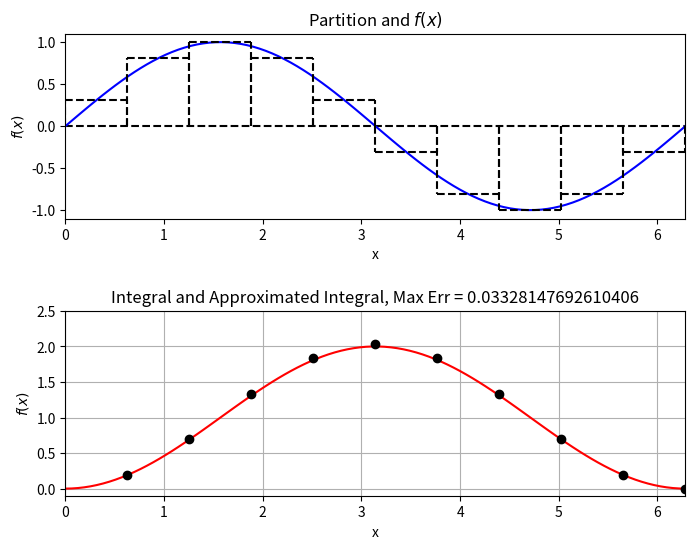
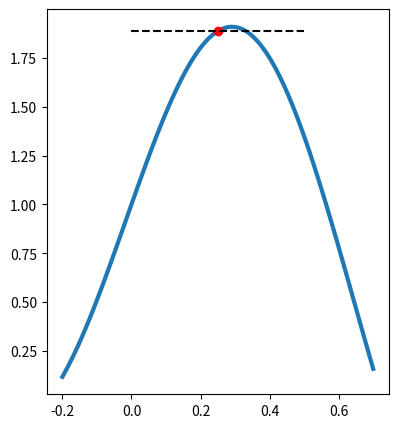

Python code for these plots, in order: (Note: this script raises an exception after producing the figures.)


from __future__ import print_function

%matplotlib inline
import numpy
import matplotlib.pyplot as plt
import warnings

# Note that this calculates the cumulative integral from 0.0

f = lambda x: numpy.sin(x)
I = lambda x: 1.0 - numpy.cos(x)
x = numpy.linspace(0.0, 2.0 * numpy.pi, 100)

num_partitions = 10
x_hat = numpy.linspace(0.0, 2.0 * numpy.pi, num_partitions + 1)
x_star = 0.5 * (x_hat[1:] + x_hat[:-1])
delta_x = x_hat[1] - x_hat[0]

fig = plt.figure(figsize=(8,6))
fig.subplots_adjust(hspace=.5)
axes = fig.add_subplot(2, 1, 1)

axes.plot(x, numpy.zeros(x.shape), 'k--')
axes.plot(x, f(x), 'b')

for i in range(num_partitions):
    axes.plot([x_hat[i], x_hat[i]], [0.0, f(x_star[i])], 'k--')
    axes.plot([x_hat[i + 1], x_hat[i + 1]], [0.0, f(x_star[i])], 'k--')
    axes.plot([x_hat[i], x_hat[i + 1]], [f(x_star[i]), f(x_star[i])], 'k--')
    
axes.set_xlabel("x")
axes.set_ylabel("$f(x)$")
axes.set_title("Partition and $f(x)$")
axes.set_xlim((0.0, 2.0 * numpy.pi))
axes.set_ylim((-1.1, 1.1))

I_hat = numpy.zeros(num_partitions)
I_hat[0] = f(x_star[0]) * delta_x
for i in range(1, num_partitions):
    I_hat[i] = I_hat[i - 1] + f(x_star[i]) * delta_x
    
axes = fig.add_subplot(2, 1, 2)

axes.plot(x, I(x), 'r')
# Offset due to indexing above
axes.plot(x_star + delta_x / 2.0, I_hat, 'ko')

err = numpy.abs(I(x_hat[1:]) - I_hat)

axes.set_xlabel("x")
axes.set_ylabel("$f(x)$")
axes.set_title("Integral and Approximated Integral, Max Err = {}".format(err.max()))
axes.set_xlim((0.0, 2.0 * numpy.pi))
axes.set_ylim((-0.1, 2.5))
axes.grid()

plt.show()

func = lambda x: 1 - x**2 + numpy.sin(5*x)
x0 = 0.
x1 = .5
x_buf = .2
x = numpy.linspace(x0 - x_buf, x1+ x_buf, 100)
x_interval = numpy.linspace(x0, x1, 100)

x_samp = numpy.array([ 0.5*(x0 + x1) ])
f_samp = func(x_samp)

fig = plt.figure(figsize=(15,5))
axes = fig.add_subplot(1,3,1)
axes.plot(x,func(x),linewidth=3)
axes.plot(x_samp, f_samp, 'ro')
axes.plot(x_interval, f_samp*numpy.ones(x_interval.shape), 'k--')
axes.plot(x0*numpy.ones(2), [0., f_samp],'k--')
axes.plot(x1*numpy.ones(2), [0., f_samp],'k--')
axes.plot(x0*numpy.ones(2), [0., func(x0)],'b')
axes.plot(x1*numpy.ones(2), [0., func(x1)],'b')
axes.plot(x, numpy.zeros(x.shape),'k')
axes.text(x0-.02,-.2,'$x_i$',fontsize=16)
axes.text(x1-.02,-.2,'$x_{i+1}$',fontsize=16)
axes.set_title('Midpoint Rule',fontsize=16)
axes.set_xlabel('x', fontsize=16)
axes.set_ylabel('f(x)', fontsize=16)
axes.set_ylim((-0.25, 2.))
axes.fill_between(x_interval,0.,func(x_interval))
axes.fill_between(x_interval, 0, f_samp*numpy.ones(x_interval.shape), hatch='/', alpha=0)
axes.grid()

axes = fig.add_subplot(1,3,2)
x_samp = numpy.array([x0, x1])
f_samp = func(x_samp)
axes.plot(x,func(x),linewidth=3)
axes.plot(x_samp, f_samp, 'ro')
axes.plot(x_samp, f_samp, 'k--')
axes.plot(x0*numpy.ones(2), [0., f_samp[0]],'k--')
axes.plot(x1*numpy.ones(2), [0., f_samp[1]],'k--')
axes.plot(x0*numpy.ones(2), [0., func(x0)],'b')
axes.plot(x1*numpy.ones(2), [0., func(x1)],'b')
axes.plot(x, numpy.zeros(x.shape),'k')
axes.text(x0-.02,-.2,'$x_i$',fontsize=16)
axes.text(x1-.02,-.2,'$x_{i+1}$',fontsize=16)
axes.set_title('Trapezoidal Rule',fontsize=16)
axes.set_xlabel('x', fontsize=16)
axes.set_ylabel('f(x)', fontsize=16)
axes.set_ylim((-0.25, 2.))
axes.fill_between(x_interval,0.,func(x_interval))
axes.fill_between(x_samp,0.,f_samp, hatch='/', alpha=0)


axes.grid()

axes = fig.add_subplot(1,3,3)
x_samp = numpy.array([x0, (x0 + x1)/2., x1])
f_samp = func(x_samp)
p = numpy.polyfit(x_samp, f_samp, 2)
f_p2 = numpy.polyval(p, x_interval)
axes.plot(x,func(x),linewidth=3)
axes.plot(x_samp, f_samp, 'ro')
axes.plot(x_interval, f_p2, 'k--')
axes.plot(x0*numpy.ones(2), [0., f_samp[0]],'k--')
axes.plot(x1*numpy.ones(2), [0., f_samp[-1]],'k--')
axes.plot(x0*numpy.ones(2), [0., func(x0)],'b')
axes.plot(x1*numpy.ones(2), [0., func(x1)],'b')
axes.plot(x, numpy.zeros(x.shape),'k')
axes.text(x0-.02,-.2,'$x_i$',fontsize=16)
axes.text(x1-.02,-.2,'$x_{i+1}$',fontsize=16)
axes.set_title('Simpsons Rule',fontsize=16)
axes.set_xlabel('x', fontsize=16)
axes.set_ylabel('f(x)', fontsize=16)
axes.set_ylim((-0.25, 2.))
axes.fill_between(x_interval,0.,func(x_interval))
axes.fill_between(x_interval,0.,f_p2, hatch='/', alpha=0)


axes.grid()
plt.show()

# Note that this calculates the cumulative integral from 0.0

f = lambda x: numpy.sin(x)
I = lambda x: 1.0 - numpy.cos(x)
x = numpy.linspace(0.0, 2.0 * numpy.pi, 100)

num_partitions = 10
x_hat = numpy.linspace(0.0, 2.0 * numpy.pi, num_partitions + 1)
delta_x = x_hat[1] - x_hat[0]

fig = plt.figure(figsize=(8,6))
fig.subplots_adjust(hspace=.5)
axes = fig.add_subplot(2, 1, 1)

axes.plot(x, numpy.zeros(x.shape), 'k--')
axes.plot(x, f(x), 'b')

for i in range(num_partitions):
    axes.plot([x_hat[i], x_hat[i]], [0.0, f(x_hat[i])], 'k--')
    axes.plot([x_hat[i + 1], x_hat[i + 1]], [0.0, f(x_hat[i+1])], 'k--')
    axes.plot([x_hat[i], x_hat[i + 1]], [f(x_hat[i]), f(x_hat[i+1])], 'k--')
    
axes.set_xlabel("x")
axes.set_ylabel("$f(x)$")
axes.set_title("Partition and $f(x)$")
axes.set_xlim((0.0, 2.0 * numpy.pi))
axes.set_ylim((-1.1, 1.1))

I_hat = numpy.zeros(num_partitions)
I_hat[0] = (f(x_hat[1]) + f(x_hat[0])) * delta_x / 2.0
for i in range(1, num_partitions):
    I_hat[i] = I_hat[i - 1] + (f(x_hat[i + 1]) + f(x_hat[i])) * delta_x / 2.0

err = numpy.abs(I(x_hat[1:]) - I_hat)

axes = fig.add_subplot(2, 1, 2)

axes.plot(x, I(x), 'r')
# Offset due to indexing above
axes.plot(x_hat[1:], I_hat, 'ko')

axes.set_xlabel("x")
axes.set_ylabel("$f(x)$")
axes.set_title("Integral and Approximated Integral, Max Err = {}".format(err.max()))
axes.set_xlim((0.0, 2.0 * numpy.pi))
axes.set_ylim((-0.1, 2.5))
axes.grid()

plt.show()

# Note that this calculates the cummulative integral from 0.0

f = lambda x: numpy.sin(x)
I = lambda x: 1.0 - numpy.cos(x)
x = numpy.linspace(0.0, 2.0 * numpy.pi, 100)

num_partitions = 20
x_hat = numpy.linspace(0.0, 2.0 * numpy.pi, num_partitions + 1)
delta_x = x_hat[1] - x_hat[0]

fig = plt.figure(figsize=(8,6))
fig.subplots_adjust(hspace=.5)
axes = fig.add_subplot(2, 1, 1)

axes.plot(x, numpy.zeros(x.shape), 'k--')
axes.plot(x, f(x), 'b')

for i in range(num_partitions):
    axes.plot([x_hat[i], x_hat[i]], [0.0, f(x_hat[i])], 'k--')
    axes.plot([x_hat[i + 1], x_hat[i + 1]], [0.0, f(x_hat[i + 1])], 'k--')
    coeff = numpy.polyfit((x_hat[i], x_hat[i] + delta_x / 2.0, x_hat[i + 1]), 
                          (f(x_hat[i]), f(x_hat[i] + delta_x / 2.0), f(x_hat[i+1])), 2)
    x_star = numpy.linspace(x_hat[i], x_hat[i+1], 10)
    axes.plot(x_star, numpy.polyval(coeff, x_star), 'k--')
    
axes.set_xlabel("x")
axes.set_ylabel("$f(x)$")
axes.set_title("Partition and $f(x)$")
axes.set_xlim((0.0, 2.0 * numpy.pi))
axes.set_ylim((-1.1, 1.1))
#axes.grid()

I_hat = numpy.zeros(num_partitions)
I_hat[0] = delta_x * (1.0 / 6.0 * (f(x_hat[0]) + f(x_hat[1])) + 2.0 / 3.0 * f(x_hat[0] + delta_x / 2.0))
for i in range(1, num_partitions):
    I_hat[i] = I_hat[i - 1] + delta_x * (1.0 / 6.0 * (f(x_hat[i]) + f(x_hat[i+1])) + 2.0 / 3.0 * f(x_hat[i] + delta_x / 2.0))
    
err = numpy.abs(I(x_hat[1:]) - I_hat)
    
axes = fig.add_subplot(2, 1, 2)

axes.plot(x, I(x), 'r')
# Offset due to indexing above
axes.plot(x_hat[1:], I_hat, 'ko')

axes.set_xlabel("x")
axes.set_ylabel("$f(x)$")
axes.set_title("Integral and Approximated Integral, Max Err = {}".format(err.max()))
axes.set_xlim((0.0, 2.0 * numpy.pi))
axes.set_ylim((-0.1, 2.5))
axes.grid()

plt.show()

func = lambda x: 1 - x**2 + numpy.sin(5*x)
x0 = 0.
x1 = .5
x_buf = .2
x = numpy.linspace(x0 - x_buf, x1+ x_buf, 100)
x_interval = numpy.linspace(x0, x1, 100)

x_samp = numpy.array([ 0.5*(x0 + x1) ])
f_samp = func(x_samp)

fig = plt.figure(figsize=(15,5))
axes = fig.add_subplot(1,3,1)
axes.plot(x,func(x),linewidth=3)
axes.plot(x_samp, f_samp, 'ro')
axes.plot(x_interval, f_samp*numpy.ones(x_interval.shape), 'k--')
axes.plot(x0*numpy.ones(2), [0., f_samp],'k--')
axes.plot(x1*numpy.ones(2), [0., f_samp],'k--')
axes.plot(x0*numpy.ones(2), [0., func(x0)],'b')
axes.plot(x1*numpy.ones(2), [0., func(x1)],'b')
axes.plot(x, numpy.zeros(x.shape),'k')
axes.text(x0-.02,-.2,'$x_i$',fontsize=16)
axes.text(x1-.02,-.2,'$x_{i+1}$',fontsize=16)
axes.set_title('Midpoint Rule',fontsize=16)
axes.set_xlabel('x', fontsize=16)
axes.set_ylabel('f(x)', fontsize=16)
axes.set_ylim((-0.25, 2.))
axes.fill_between(x_interval,0.,func(x_interval))
axes.fill_between(x_interval, 0, f_samp*numpy.ones(x_interval.shape), hatch='/', alpha=0)
axes.grid()

axes = fig.add_subplot(1,3,2)
x_samp = numpy.array([x0, x1])
f_samp = func(x_samp)
axes.plot(x,func(x),linewidth=3)
axes.plot(x_samp, f_samp, 'ro')
axes.plot(x_samp, f_samp, 'k--')
axes.plot(x0*numpy.ones(2), [0., f_samp[0]],'k--')
axes.plot(x1*numpy.ones(2), [0., f_samp[1]],'k--')
axes.plot(x0*numpy.ones(2), [0., func(x0)],'b')
axes.plot(x1*numpy.ones(2), [0., func(x1)],'b')
axes.plot(x, numpy.zeros(x.shape),'k')
axes.text(x0-.02,-.2,'$x_i$',fontsize=16)
axes.text(x1-.02,-.2,'$x_{i+1}$',fontsize=16)
axes.set_title('Trapezoidal Rule',fontsize=16)
axes.set_xlabel('x', fontsize=16)
axes.set_ylabel('f(x)', fontsize=16)
axes.set_ylim((-0.25, 2.))
axes.fill_between(x_interval,0.,func(x_interval))
axes.fill_between(x_samp,0.,f_samp, hatch='/', alpha=0)


axes.grid()

axes = fig.add_subplot(1,3,3)
x_samp = numpy.array([x0, (x0 + x1)/2., x1])
f_samp = func(x_samp)
p = numpy.polyfit(x_samp, f_samp, 2)
f_p2 = numpy.polyval(p, x_interval)
axes.plot(x,func(x),linewidth=3)
axes.plot(x_samp, f_samp, 'ro')
axes.plot(x_interval, f_p2, 'k--')
axes.plot(x0*numpy.ones(2), [0., f_samp[0]],'k--')
axes.plot(x1*numpy.ones(2), [0., f_samp[-1]],'k--')
axes.plot(x0*numpy.ones(2), [0., func(x0)],'b')
axes.plot(x1*numpy.ones(2), [0., func(x1)],'b')
axes.plot(x, numpy.zeros(x.shape),'k')
axes.text(x0-.02,-.2,'$x_i$',fontsize=16)
axes.text(x1-.02,-.2,'$x_{i+1}$',fontsize=16)
axes.set_title('Simpsons Rule',fontsize=16)
axes.set_xlabel('x', fontsize=16)
axes.set_ylabel('f(x)', fontsize=16)
axes.set_ylim((-0.25, 2.))
axes.fill_between(x_interval,0.,func(x_interval))
axes.fill_between(x_interval,0.,f_p2, hatch='/', alpha=0)


axes.grid()
plt.show()

err=numpy.abs(2/numpy.pi - 0)
err


# Compute the error as a function of delta_x for each method
f = lambda x: numpy.sin(numpy.pi * x)

num_partitions = numpy.array([ 2**n for n in range(0, 16)])
delta_x = numpy.empty(len(num_partitions))
error_mid = numpy.empty(len(num_partitions))
error_trap = numpy.empty(len(num_partitions))
error_simpson = numpy.empty(len(num_partitions))

I_true = 2.0/numpy.pi

for (j, N) in enumerate(num_partitions):
    x_hat = numpy.linspace(0.0, 1.0, N + 1)
    delta_x[j] = x_hat[1] - x_hat[0]

    # Compute Midpoint
    x_star = 0.5 * (x_hat[1:] + x_hat[:-1])
    I_hat = 0.0
    for i in range(0, N):
        I_hat += f(x_star[i]) * delta_x[j]
    error_mid[j] = numpy.abs(I_hat - I_true)/I_true
    
    # Compute trapezoid
    I_hat = 0.0
    for i in range(1, N):
        I_hat += (f(x_hat[i + 1]) + f(x_hat[i])) * delta_x[j] / 2.0
    error_trap[j] = numpy.abs(I_hat - I_true)/I_true
    
    # Compute simpson's    
    I_hat = 0.0
    for i in range(0, N):
        I_hat += delta_x[j] * (1.0 / 6.0 * (f(x_hat[i]) + f(x_hat[i+1])) + 2.0 / 3.0 * f(x_hat[i] + delta_x[j] / 2.0))
    error_simpson[j] = numpy.abs(I_hat - I_true)/I_true

fig = plt.figure(figsize=(8,6))
axes = fig.add_subplot(1, 1, 1)

order_C = lambda delta_x, error, order: numpy.exp(numpy.log(error) - order * numpy.log(delta_x))
axes.loglog(delta_x, error_mid, 'ro', label="Midpoint")
axes.loglog(delta_x, error_trap, 'bo', label="Trapezoid")
axes.loglog(delta_x, error_simpson, 'go', label="Simpson's")
axes.loglog(delta_x, order_C(delta_x[0], error_trap[0], 2.0) * delta_x**2.0, 'b--', label="2nd Order")
axes.loglog(delta_x, order_C(delta_x[0], error_simpson[0], 4.0) * delta_x**4.0, 'g--', label="4th Order")
axes.legend(loc='best')
axes.set_xlabel('$\Delta x$', fontsize=16)
axes.set_ylabel('Relative Error', fontsize=16)
axes.grid()

plt.show()

fig = plt.figure(figsize=(5,5))
axes = fig.add_subplot(1,1,1)
axes.plot(x,func(x),linewidth=3)
axes.fill_between(x_interval,0.,func(x_interval))
axes.plot(x, numpy.zeros(x.shape),'k')
axes.text(x0-.02,-.2,'$a$',fontsize=16)
axes.text((x0+x1)/2.-.02,-.2,'$x$',fontsize=16)
axes.text(x1-.02,-.2,'$b$',fontsize=16)
axes.set_xlabel('x', fontsize=16)
axes.set_ylabel('f(x)', fontsize=16)
axes.text(x0-.06,-.4,'$-1$',fontsize=16)
axes.text((x0+x1)/2.-.02,-.4,'$\\xi$',fontsize=16)
axes.text(x1-.02,-.4,'$1$',fontsize=16)
axes.set_ylim((-0.5, 2.))
axes.grid()


def ncintegration(f, a, b, N):
    """ Approximate \int_a^b f(x)dx using  Newton-Cotes quadrature rules with N<=3 quadrature points"""
        
    assert (N > 0)
    assert (N < 4)
    # Build up a nested list of integration points and weights for the interval [-1, 1]:
    xNC = []
    wNC = []
    # 1 point Newton-Cotes (Mid-point) 
    xNC.append(numpy.array([0.]))
    wNC.append(numpy.array([2.]))
    # 2 point Newton-Cotes quadrature (Trapezoidal)
    xNC.append(numpy.array([ -1., 1. ]))
    wNC.append(numpy.array([ 1. , 1.]))
    # 3 point Newton-Cotes quadrature (Simpson's rule)
    xNC.append(numpy.array([-1., 0., 1.]))
    wNC.append(numpy.array([1., 4., 1.])/3.)
    
    # make affine map between x and xi
    xi_map = lambda xi: (b - a)/2. * xi + (a + b) / 2.
    
    I = (b - a)/2. * wNC[N-1].dot(f(xi_map(xNC[N-1])))
    return I



f = lambda x: numpy.sin(x)
I = lambda x: - numpy.cos(x)

a = numpy.pi/4.
b = 3*numpy.pi/4.
b = numpy.pi/2
I_true = I(b) - I(a)
print(I_true)

x = numpy.linspace(0.0, 2.0 * numpy.pi, 100)
x_interval = numpy.linspace(a, b, 100)
fig = plt.figure(figsize=(5,5))
axes = fig.add_subplot(1,1,1)
axes.plot(x,f(x),linewidth=3)
axes.fill_between(x_interval,0.,f(x_interval))
axes.plot(x, numpy.zeros(x.shape),'k')

axes.grid()

# Calculate Newton-Cotes Quadrature and relative errors for 1,2, and 3 point NC quadrature schemes
for N in range(1,4):
    I = ncintegration(f,a,b,N)
    err = numpy.abs(I - I_true)/numpy.abs(I_true)
    print('N = {}, I_N = {}, err = {}'.format(N, I, err))
    

f = lambda x: x**3 -3*x**2 +2*x -1.
If = lambda x: x**4/4 - x**3 + x**2 -x
I_true = If(1.) - If(-1.)
I_true

x = numpy.sqrt(1./3)
I_2 = f(-x) + f(x)
I_2

from scipy.special import legendre
x = numpy.linspace(-1,1,100)

fig = plt.figure(figsize=(8,6))
axes = fig.add_subplot(1,1,1)
for N in range(5):
    Pn = legendre(N)
    axes.plot(x, Pn(x), label='N={}'.format(N))

axes.grid()
axes.set_title('Legendre Polynomials', fontsize=18)
axes.set_xlabel('x',fontsize=16)
axes.legend(loc='best')
plt.show()


from scipy.special import legendre
x = numpy.linspace(-1,1,100)

fig = plt.figure(figsize=(8,6))
axes = fig.add_subplot(1,1,1)
for N in range(5):
    Pn = legendre(N)
    axes.plot(x, Pn(x), label='N={}'.format(N))

axes.grid()
axes.set_title('Legendre Polynomials', fontsize=18)
axes.set_xlabel('x',fontsize=16)
axes.legend(loc='best')
plt.show()


def glintegration(f, a, b, N):
    """ Approximate \int_a^b f(x)dx using  Gauss-Legendre quadrature rules with N<=4 quadrature points"""
        
    # Build up a nested list of gauss points and weights:
    xGl = []
    wGl = []
    # 1 point Gauss-legendre quadrature
    xGl.append(numpy.array([0.]))
    wGl.append(numpy.array([2.]))
    # 2 point Gauss-legendre quadrature
    xGl.append(numpy.array([ -1./numpy.sqrt(3.), 1./numpy.sqrt(3)]))
    wGl.append(numpy.array([ 1. , 1.]))
    # 3 point Gauss-legendre quadrature
    xGl.append(numpy.array([-numpy.sqrt(3. /5.), 0., numpy.sqrt(3. / 5.)]))
    wGl.append(numpy.array([5., 8., 5.])/9.)
    # 4 point Gauss-Legendre quadrature
    xGl.append(numpy.array([-numpy.sqrt(3.0 / 7.0 - 2.0 / 7.0 * numpy.sqrt(6.0 / 5.0)), 
           numpy.sqrt(3.0 / 7.0 - 2.0 / 7.0 * numpy.sqrt(6.0 / 5.0)),
          -numpy.sqrt(3.0 / 7.0 + 2.0 / 7.0 * numpy.sqrt(6.0 / 5.0)),
           numpy.sqrt(3.0 / 7.0 + 2.0 / 7.0 * numpy.sqrt(6.0 / 5.0))]))                 
    wGl.append(numpy.array([(18.0 + numpy.sqrt(30.0)) / 36.0, (18.0 + numpy.sqrt(30.0)) / 36.0,
         (18.0 - numpy.sqrt(30.0)) / 36.0, (18.0 - numpy.sqrt(30.0)) / 36.0]))
    
    # make affine map between x and xi
    xi_map = lambda xi: (b - a)/2. * xi + (a + b) / 2.
    
    I = (b - a)/2. * (wGl[N-1].dot(f(xi_map(xGl[N-1]))))
    return I



f = lambda x: numpy.cos(x)
I = 1.
x_interval = numpy.linspace(0., numpy.pi/2, 100)

x = numpy.linspace(-1.,2, 100)
fig = plt.figure(figsize=(5,5))
axes = fig.add_subplot(1,1,1)
axes.plot(x,f(x),linewidth=3)
axes.fill_between(x_interval,0.,f(x_interval))
axes.plot(x, numpy.zeros(x.shape),'k')

axes.grid()
plt.show()

a = 0.
b = numpy.pi/2
I_true = 1.
err = numpy.zeros(4)
print('Gauss-Legendre N-point quadrature formulas\n')
for N in range(1,5):
    I = glintegration(f, a, b, N)
    err[N-1] = numpy.abs(I_true - I)
    print('N = {}, I = {}, err = {}'.format(N,I, err[N-1]))

errNC = numpy.zeros(4)
print('Newton-Cotes N-point quadrature formulas\n')
for N in range(1,4):
    I = ncintegration(f, a, b, N)
    errNC[N-1] = numpy.abs(I_true - I)
    print('N = {}, I = {}, err = {}'.format(N,I, errNC[N-1]))

    
fig = plt.figure(figsize=(8, 6))
axes = fig.add_subplot(1, 1, 1)
axes.semilogy(range(1,5),errNC,'bs', markersize=10, label='Newton-Cotes')
axes.semilogy(range(1,5),err,'ro', markersize=10, label='Gauss-Legendre')
axes.set_ylabel('Error')
axes.set_xlabel('quadrature points (N)')
axes.legend(loc='best')
axes.grid()
plt.show()

f = lambda x: - 4*x**3 - 3.*x**2 + 2.*x +300.
int_f = lambda x:  - x**4 - x**3. + x**2 + x*300.
f = lambda x: x**5 - 4*x**3 - 3.*x**2 + 2.*x +300.
int_f = lambda x: x**6/6. - x**4 - x**3. + x**2 + x*300.

a = 1.
b = 4.
I_true = int_f(b) - int_f(a)
print('I_true = {}'.format(I_true))
for N in range(1,5):
    I = glintegration(f, a, b, N)
    err = numpy.abs(I - I_true)/numpy.abs(I_true)
    print('N = {}, I = {:5.6g}, rel_err = {} '.format(N,I,err))

x = numpy.linspace(a - 1, b + 1, 100)
x_interval = numpy.linspace(a, b, 100)
fig = plt.figure(figsize=(8,6))
axes = fig.add_subplot(1,1,1)
axes.plot(x,f(x),linewidth=3)
axes.fill_between(x_interval,0.,f(x_interval))
axes.plot(x, numpy.zeros(x.shape),'k')

axes.grid()
plt.show()

# Compute the error as a function of delta_x for each method
f = lambda x: numpy.sin(numpy.pi * x)
I = 2.0 / numpy.pi

# num_partitions = range(50, 1000, 50)
num_partitions = range(5, 50, 5)
delta_x = numpy.empty(len(num_partitions))
error_trap = numpy.empty(len(num_partitions))
error_simpson = numpy.empty(len(num_partitions))
error_2 = numpy.empty(len(num_partitions))
error_3 = numpy.empty(len(num_partitions))
error_4 = numpy.empty(len(num_partitions))

for (j, N) in enumerate(num_partitions):
    x_hat = numpy.linspace(0.0, 1.0, N)
    delta_x[j] = x_hat[1] - x_hat[0]
    
    # Compute trapezoid
    I_hat = 0.0
    for i in range(0, N - 1):
        I_hat += (f(x_hat[i + 1]) + f(x_hat[i])) * delta_x[j] / 2.0
    error_trap[j] = numpy.abs(I_hat - I)
    
    # Compute simpson's    
    I_hat = 0.0
    for i in range(0, N - 1):
        I_hat += delta_x[j] * (1.0 / 6.0 * (f(x_hat[i]) + f(x_hat[i+1])) + 2.0 / 3.0 * f(x_hat[i] + delta_x[j] / 2.0))
    error_simpson[j] = numpy.abs(I_hat - I)
    
    # Compute Gauss-Legendre 2-point
    xi_map = lambda a,b,xi : (b - a) / 2.0 * xi + (a + b) / 2.0
    xi = [-numpy.sqrt(1.0 / 3.0), numpy.sqrt(1.0 / 3.0)]
    w = [1.0, 1.0]
    I_hat = 0.0
    for i in range(0, N - 1):
        for k in range(len(xi)):
            I_hat += f(xi_map(x_hat[i], x_hat[i+1], xi[k])) * w[k]
    I_hat *= delta_x[j] / 2.0
    error_2[j] = numpy.abs(I_hat - I)
    
    # Compute Gauss-Legendre 3-point
    xi_map = lambda a,b,xi : (b - a) / 2.0 * xi + (a + b) / 2.0
    xi = [-numpy.sqrt(3.0 / 5.0), 0.0, numpy.sqrt(3.0 / 5.0)]
    w = [5.0 / 9.0, 8.0 / 9.0, 5.0 / 9.0]
    I_hat = 0.0
    for i in range(0, N - 1):
        for k in range(len(xi)):
            I_hat += f(xi_map(x_hat[i], x_hat[i+1], xi[k])) * w[k]
    I_hat *= delta_x[j] / 2.0
    error_3[j] = numpy.abs(I_hat - I)
    
    # Compute Gauss-Legendre 4-point
    xi_map = lambda a,b,xi : (b - a) / 2.0 * xi + (a + b) / 2.0
    xi = [-numpy.sqrt(3.0 / 7.0 - 2.0 / 7.0 * numpy.sqrt(6.0 / 5.0)), 
           numpy.sqrt(3.0 / 7.0 - 2.0 / 7.0 * numpy.sqrt(6.0 / 5.0)),
          -numpy.sqrt(3.0 / 7.0 + 2.0 / 7.0 * numpy.sqrt(6.0 / 5.0)),
           numpy.sqrt(3.0 / 7.0 + 2.0 / 7.0 * numpy.sqrt(6.0 / 5.0))]
    w = [(18.0 + numpy.sqrt(30.0)) / 36.0, (18.0 + numpy.sqrt(30.0)) / 36.0,
         (18.0 - numpy.sqrt(30.0)) / 36.0, (18.0 - numpy.sqrt(30.0)) / 36.0]
    I_hat = 0.0
    for i in range(0, N - 1):
        for k in range(len(xi)):
            I_hat += f(xi_map(x_hat[i], x_hat[i+1], xi[k])) * w[k]
    I_hat *= delta_x[j] / 2.0
    error_4[j] = numpy.abs(I_hat - I)
    
fig = plt.figure(figsize=(8, 6))
axes = fig.add_subplot(1, 1, 1)

# axes.plot(delta_x, error)
axes.loglog(delta_x, error_trap, 'o', label="Trapezoid")
axes.loglog(delta_x, error_simpson, 'o', label="Simpson's")
axes.loglog(delta_x, error_2, 'o', label="G-L 2-point")
axes.loglog(delta_x, error_3, 'o', label="G-L 3-point")
axes.loglog(delta_x, error_4, 'o', label="G-L 4-point")

order_C = lambda delta_x, error, order: numpy.exp(numpy.log(error) - order * numpy.log(delta_x))
axes.loglog(delta_x, order_C(delta_x[0], error_trap[0], 2.0) * delta_x**2.0, 'r--', label="2nd Order")
axes.loglog(delta_x, order_C(delta_x[0], error_simpson[0], 4.0) * delta_x**4.0, 'g--', label="4th Order")
axes.loglog(delta_x, order_C(delta_x[1], error_3[1], 5) * delta_x**5, 'b--', label="5th Order")
axes.loglog(delta_x, order_C(delta_x[1], error_4[1], 7.0) * delta_x**7.0, 'g--', label="7th Order")

axes.legend(loc='best',fontsize=14)
axes.set_xlabel('$\Delta x$', fontsize=16)
axes.set_xlim((5e-3, delta_x[0]))
axes.grid()

plt.show()

import scipy.integrate as integrate
# integrate?